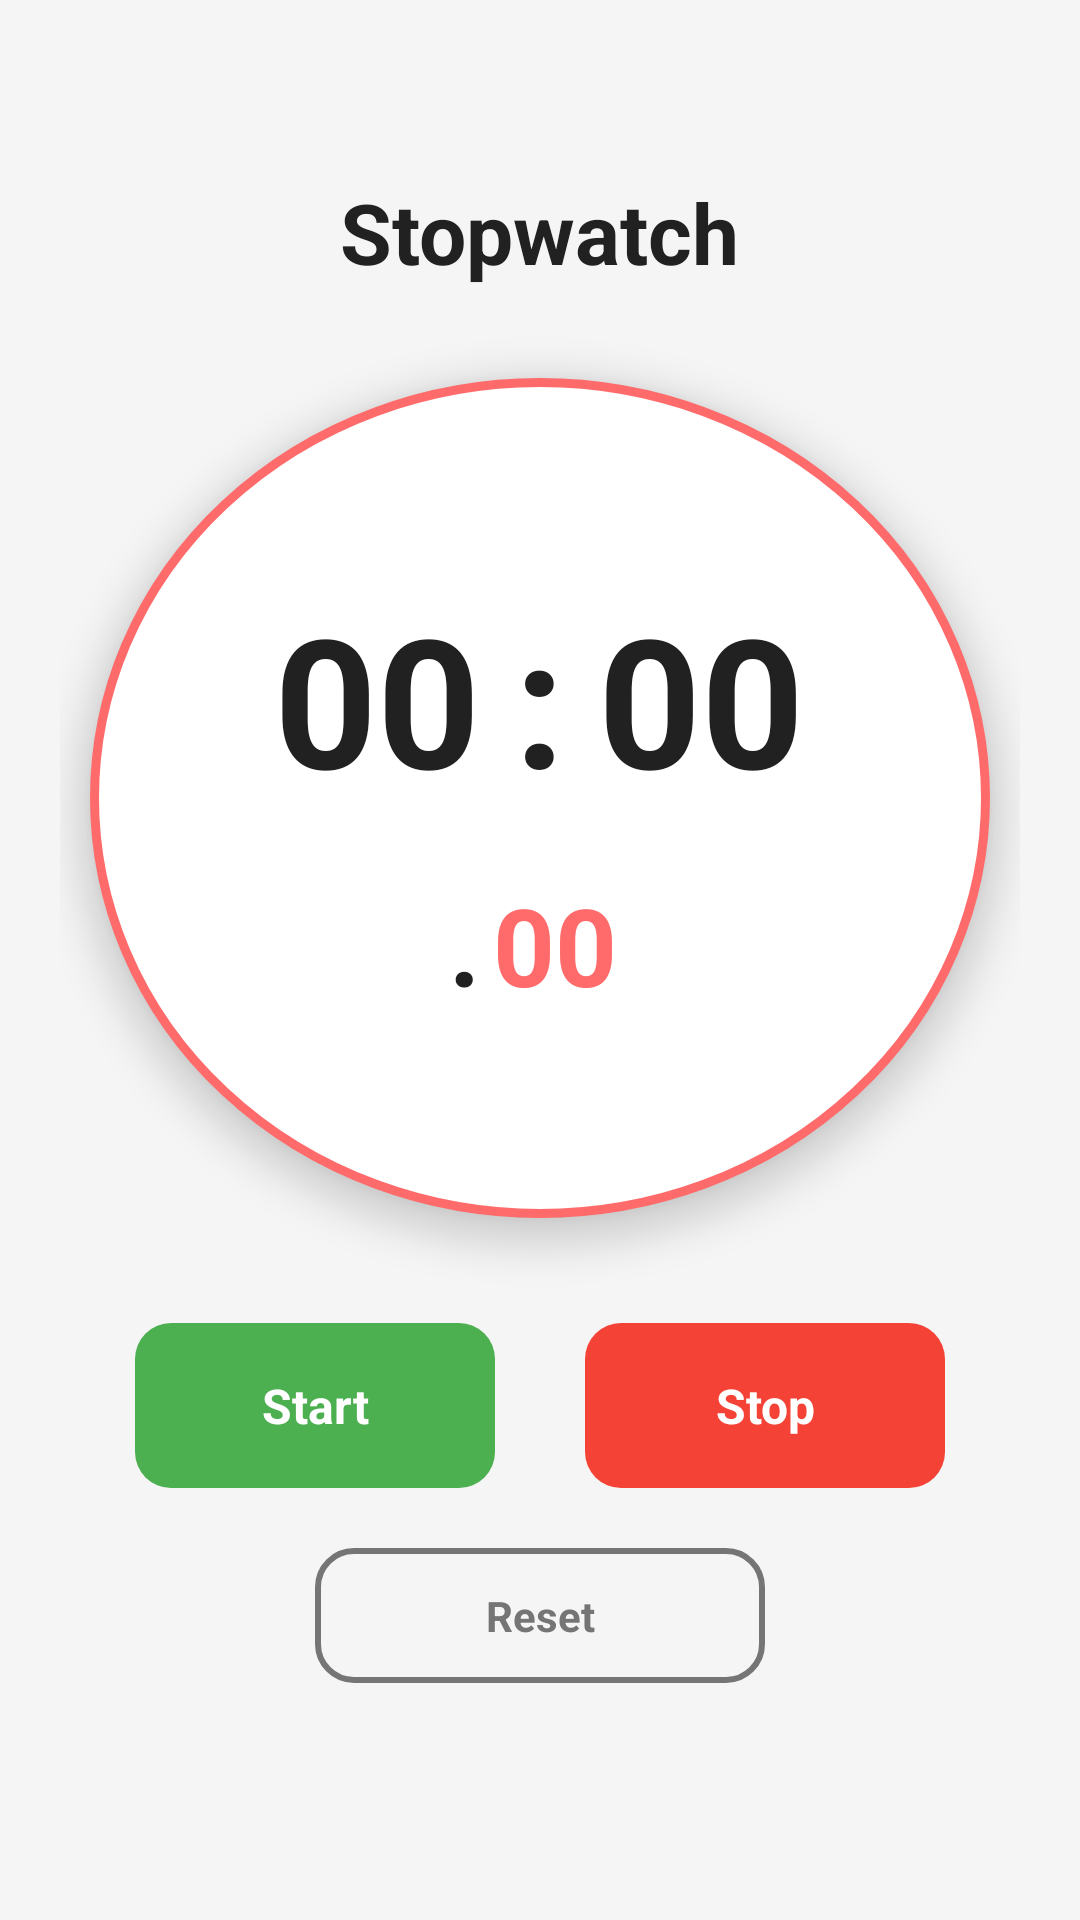

Produce the Android XML layout that renders to this screen, including the resource entries it uses.
<!-- AndroidManifest.xml: application theme Theme.ClockAlarmProj1 -->
<!-- res/layout/stopwatch_layout.xml -->
<?xml version="1.0" encoding="utf-8"?>
<LinearLayout
    xmlns:android="http://schemas.android.com/apk/res/android"
    android:orientation="vertical"
    android:gravity="center"
    android:layout_width="match_parent"
    android:layout_height="match_parent"
    android:background="@color/background_color"
    android:padding="20dp">

    <Space
        android:layout_width="match_parent"
        android:layout_height="0dp"
        android:layout_weight="1"/>

    <TextView
        android:id="@+id/stopwatchTitle"
        android:text="Stopwatch"
        android:textSize="28sp"
        android:textStyle="bold"
        android:textColor="@color/text_primary"
        android:layout_marginBottom="30dp"
        android:layout_width="wrap_content"
        android:layout_height="wrap_content"
        android:layout_gravity="center_horizontal"/>

    <FrameLayout
        android:layout_width="300dp"
        android:layout_height="280dp"
        android:layout_marginBottom="35dp"
        android:background="@drawable/stopwatch_circle_bg"
        android:elevation="8dp"
        android:layout_gravity="center_horizontal">

        <LinearLayout
            android:orientation="vertical"
            android:gravity="center"
            android:layout_width="match_parent"
            android:layout_height="match_parent"
            android:padding="20dp">

            
            <LinearLayout
                android:orientation="horizontal"
                android:gravity="center"
                android:layout_width="wrap_content"
                android:layout_height="wrap_content"
                android:layout_marginBottom="10dp">

                <TextView
                    android:id="@+id/minutesText"
                    android:text="00"
                    android:textSize="60sp"
                    android:textStyle="bold"
                    android:textColor="@color/text_primary"
                    android:layout_width="wrap_content"
                    android:layout_height="wrap_content"
                    android:minWidth="75dp"
                    android:textAlignment="center"/>

                <TextView
                    android:text=":"
                    android:textSize="60sp"
                    android:textStyle="bold"
                    android:textColor="@color/text_primary"
                    android:layout_width="wrap_content"
                    android:layout_height="wrap_content"
                    android:layout_marginHorizontal="8dp"/>

                <TextView
                    android:id="@+id/secondsText"
                    android:text="00"
                    android:textSize="60sp"
                    android:textStyle="bold"
                    android:textColor="@color/text_primary"
                    android:layout_width="wrap_content"
                    android:layout_height="wrap_content"
                    android:minWidth="75dp"
                    android:textAlignment="center"/>

            </LinearLayout>

            <LinearLayout
                android:orientation="horizontal"
                android:gravity="center"
                android:layout_width="wrap_content"
                android:layout_height="wrap_content"
                android:layout_marginTop="8dp">

                <TextView
                    android:text="."
                    android:textSize="36sp"
                    android:textStyle="bold"
                    android:textColor="@color/text_primary"
                    android:layout_width="wrap_content"
                    android:layout_height="wrap_content"/>

                <TextView
                    android:id="@+id/millisecondsText"
                    android:text="00"
                    android:textSize="36sp"
                    android:textStyle="bold"
                    android:textColor="@color/accent_color"
                    android:layout_width="wrap_content"
                    android:layout_height="wrap_content"
                    android:minWidth="50dp"
                    android:textAlignment="center"/>

            </LinearLayout>

        </LinearLayout>

    </FrameLayout>

    <LinearLayout
        android:orientation="horizontal"
        android:gravity="center"
        android:layout_width="match_parent"
        android:layout_height="wrap_content"
        android:layout_marginBottom="20dp">

        <Button
            android:id="@+id/startStopwatchBtn"
            android:text="Start"
            android:textSize="16sp"
            android:textStyle="bold"
            android:textColor="@android:color/white"
            android:background="@drawable/button_start_bg"
            android:layout_width="120dp"
            android:layout_height="55dp"
            android:layout_marginEnd="15dp"/>

        <Button
            android:id="@+id/stopStopwatchBtn"
            android:text="Stop"
            android:textSize="16sp"
            android:textStyle="bold"
            android:textColor="@android:color/white"
            android:background="@drawable/button_stop_bg"
            android:layout_width="120dp"
            android:layout_height="55dp"
            android:layout_marginStart="15dp"
            android:enabled="false"/>

    </LinearLayout>

    <Button
        android:id="@+id/resetStopwatchBtn"
        android:text="Reset"
        android:textSize="14sp"
        android:textStyle="bold"
        android:textColor="@color/text_secondary"
        android:background="@drawable/button_reset_bg"
        android:layout_width="150dp"
        android:layout_height="45dp"
        android:layout_marginBottom="20dp"/>

    <Space
        android:layout_width="match_parent"
        android:layout_height="0dp"
        android:layout_weight="1"/>

</LinearLayout>
<!-- resources referenced by this layout -->
<resources>
  <color name="accent_color">#FF6B6B</color>
  <color name="background_color">#f5f5f5</color>
  <color name="text_primary">#212121</color>
  <color name="text_secondary">#757575</color>
  <!-- drawable button_reset_bg (drawable) -->
  <?xml version="1.0" encoding="utf-8"?>
  <shape xmlns:android="http://schemas.android.com/apk/res/android"
      android:shape="rectangle">
      <solid android:color="@color/button_reset"/>
      <stroke
          android:width="2dp"
          android:color="@color/text_secondary"/>
      <corners android:radius="12dp"/>
  </shape>
  <!-- drawable button_start_bg (drawable) -->
  <?xml version="1.0" encoding="utf-8"?>
  <shape xmlns:android="http://schemas.android.com/apk/res/android"
      android:shape="rectangle">
      <solid android:color="@color/button_start"/>
      <corners android:radius="12dp"/>
  </shape>
  <!-- drawable button_stop_bg (drawable) -->
  <?xml version="1.0" encoding="utf-8"?>
  <shape xmlns:android="http://schemas.android.com/apk/res/android"
      android:shape="rectangle">
      <solid android:color="@color/button_stop"/>
      <corners android:radius="12dp"/>
  </shape>
  <!-- drawable stopwatch_circle_bg (drawable) -->
  <?xml version="1.0" encoding="utf-8"?>
  <shape xmlns:android="http://schemas.android.com/apk/res/android"
      android:shape="oval">
      <solid android:color="@color/stopwatch_bg"/>
      <stroke
          android:width="3dp"
          android:color="@color/accent_color"/>
  </shape>
  <style name="Theme.ClockAlarmProj1" parent="Base.Theme.ClockAlarmProj1" />
  <color name="button_reset">#f5f5f5</color>
  <color name="button_start">#4CAF50</color>
  <color name="button_stop">#f44336</color>
  <color name="stopwatch_bg">#ffffff</color>
  <style name="Base.Theme.ClockAlarmProj1" parent="android:Theme.NoTitleBar">
      </style>
</resources>
